Run: headless pygame with SDL's dummy video driver; simulated clock (each Clock.tick advances the game by its frame time, no real sleeping); random seed 0; keys injected as events and as key.get_pressed() state; no mouse input.
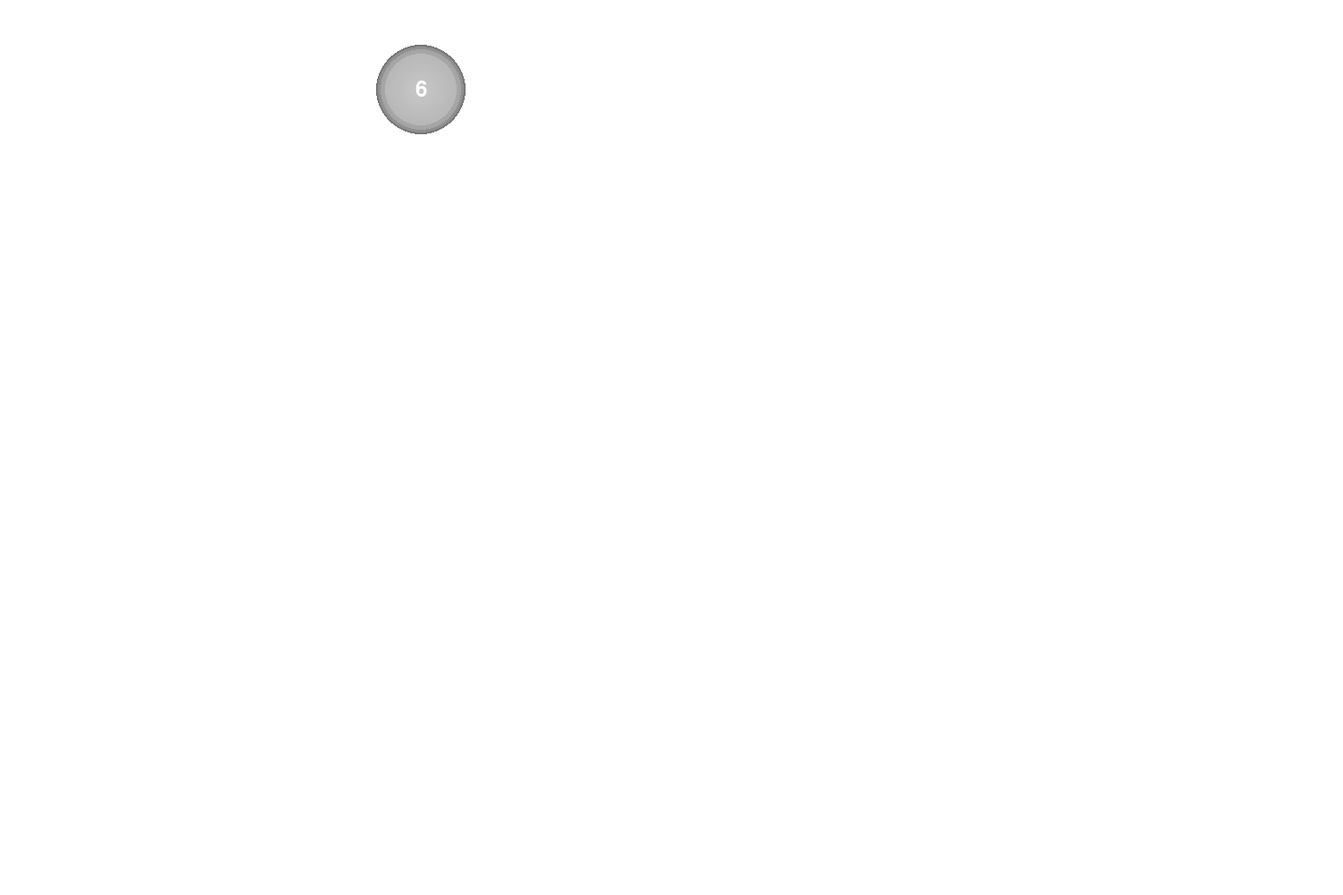
Frame 1 of 4 · flips 1–60 · no input
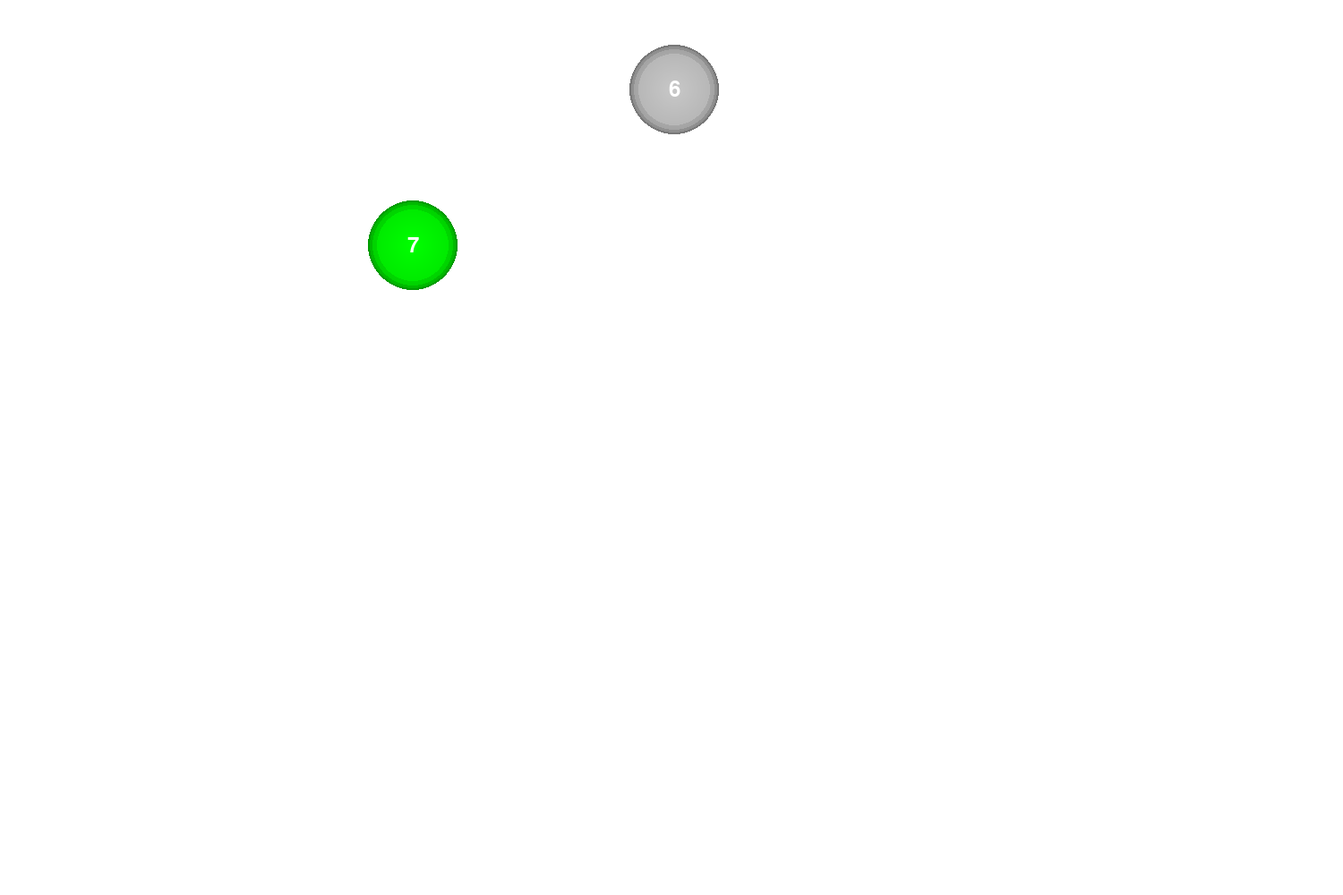
Frame 2 of 4 · flips 61–180 · tapped SPACE, RETURN · held RIGHT (→), D
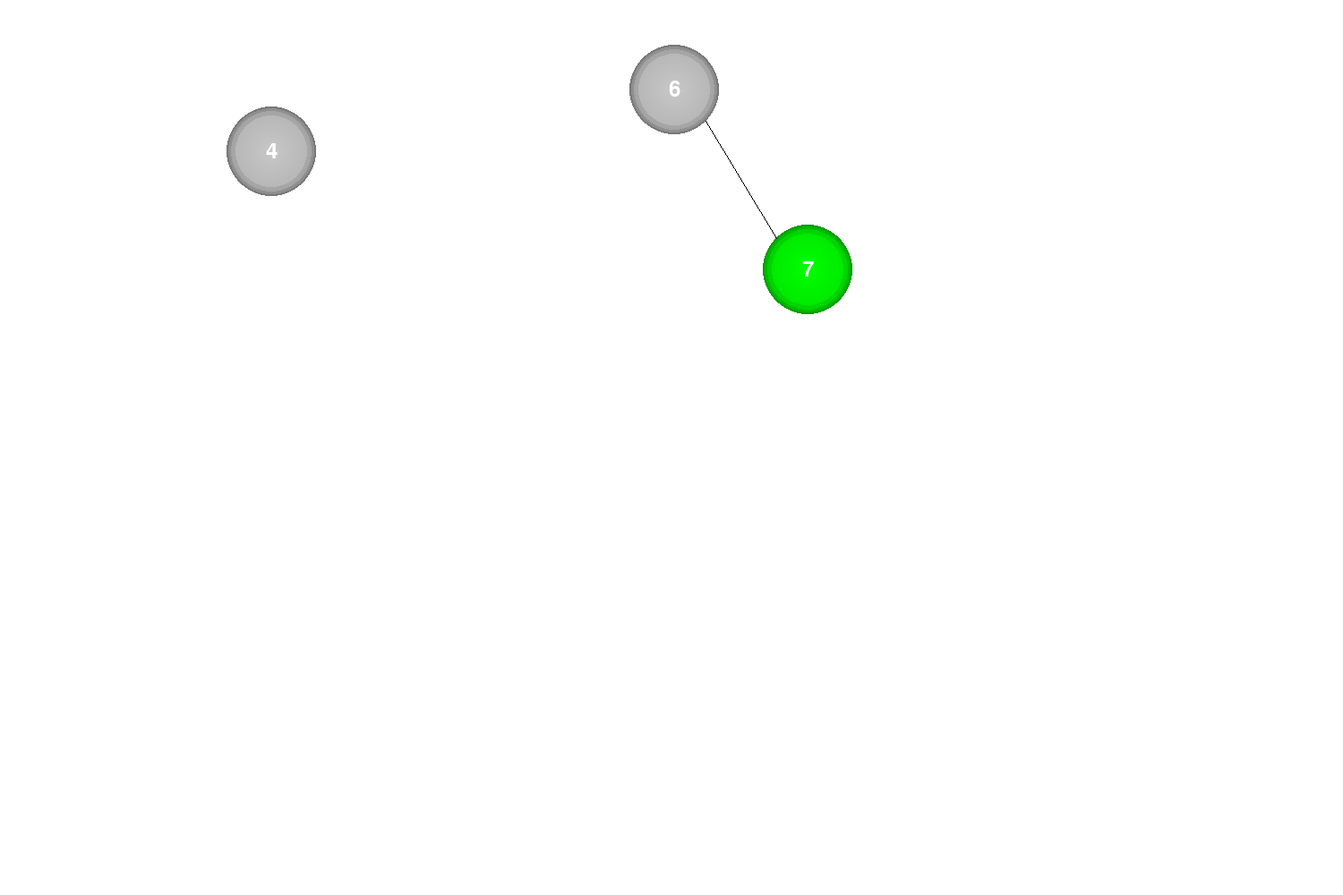
Frame 3 of 4 · flips 181–300 · held DOWN (↓), S
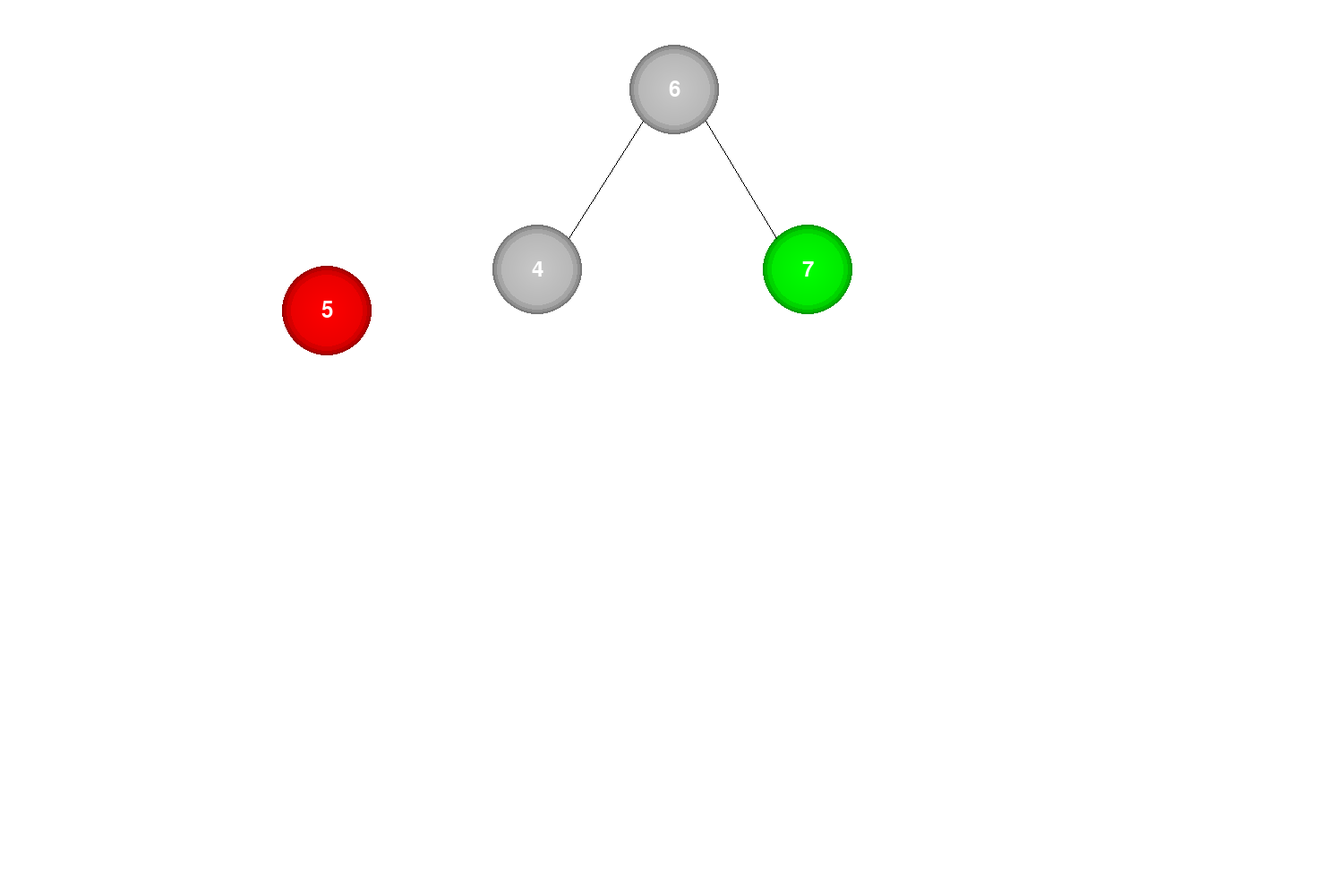
Frame 4 of 4 · flips 301–420 · held LEFT (←), A, UP (↑), W

The pygame program that drew these frames:

from time import sleep

import pygame

circle_positions = []
lines_positions = []
l_tree_pool = ["1", "2", "3"]
c_tree_pool = ["5"]
r_tree_pool = ["7"]

WHITE = (255, 255, 255)
BLACK = (0, 0, 0, 128)


def init():
    pygame.init()
    display = (1500, 1000)
    screen = pygame.display.set_mode(display)

    return screen


def draw_lines(screen: pygame.Surface):
    for line in lines_positions:
        pygame.draw.line(screen, BLACK, (line[0], line[1]), (line[2], line[3]))


def draw_gradient_circle(screen, center, radius, color):
    for r in range(50, 48, -1):
        difference_0 = color[0] - (color[0] // radius) * r * 0.4
        difference_1 = color[1] - (color[1] // radius) * r * 0.4
        difference_2 = color[2] - (color[2] // radius) * r * 0.4
        new_color = (
            max(0, difference_0),
            max(0, difference_1),
            max(0, difference_2)
        )
        pygame.draw.circle(screen, new_color, center, r)

    for r in range(48, 45, -1):
        difference_0 = color[0] - (color[0] // radius) * r * 0.3
        difference_1 = color[1] - (color[1] // radius) * r * 0.3
        difference_2 = color[2] - (color[2] // radius) * r * 0.3
        new_color = (
            max(0, difference_0),
            max(0, difference_1),
            max(0, difference_2)
        )
        pygame.draw.circle(screen, new_color, center, r)

    for r in range(45, 40, -1):
        difference_0 = color[0] - (color[0] // radius) * r * 0.2
        difference_1 = color[1] - (color[1] // radius) * r * 0.2
        difference_2 = color[2] - (color[2] // radius) * r * 0.2
        new_color = (
            max(0, difference_0),
            max(0, difference_1),
            max(0, difference_2)
        )
        pygame.draw.circle(screen, new_color, center, r)

    for r in range(40, 0, -1):
        difference_0 = color[0] - (color[0] // radius) * r * 0.1
        difference_1 = color[1] - (color[1] // radius) * r * 0.1
        difference_2 = color[2] - (color[2] // radius) * r * 0.1
        new_color = (
            max(0, difference_0),
            max(0, difference_1),
            max(0, difference_2)
        )
        pygame.draw.circle(screen, new_color, center, r)


def draw_circle_with_text(textInCircle: str, x: int, y: int, screen: pygame.Surface, color=None):
    if color is None:
        color = (200, 200, 200)

    draw_gradient_circle(screen, (x, y), 50, color)

    font = pygame.font.Font(None, 36)
    text = font.render(textInCircle, True, WHITE)
    text_rect = text.get_rect(center=(x, y))
    screen.blit(text, text_rect)

    return

def draw_circle_positions(screen: pygame.Surface):
    for pos in circle_positions:
        if pos[0] in l_tree_pool:
            draw_circle_with_text(pos[0], int(pos[1]), int(pos[2]), screen, (0, 0, 255))
            continue
        if pos[0] in c_tree_pool:
            draw_circle_with_text(pos[0], int(pos[1]), int(pos[2]), screen, (255, 0, 0))
            continue
        if pos[0] in r_tree_pool:
            draw_circle_with_text(pos[0], int(pos[1]), int(pos[2]), screen, (0, 255, 0))
            continue
        draw_circle_with_text(pos[0], int(pos[1]), int(pos[2]), screen)


def draw_first(screen: pygame.Surface, clock: pygame.time.Clock):
    circle_pos = ["6", 200, 100]
    speed_x_1 = 4.5

    while True:
        for event in pygame.event.get():
            if event.type == pygame.QUIT:
                running = False

        screen.fill(WHITE)

        draw_circle_positions(screen)
        draw_lines(screen)

        circle_pos[1] += speed_x_1

        if circle_pos[1] > 750:
            circle_positions.append(circle_pos)
            return

        draw_circle_with_text(circle_pos[0], int(circle_pos[1]), int(circle_pos[2]), screen)

        pygame.display.flip()
        clock.tick(60)


def draw_second(screen: pygame.Surface, clock: pygame.time.Clock):
    circle_pos = ["7", 200, 100]
    speed_x_1 = 4.5
    speed_y_1 = 3

    while True:
        for event in pygame.event.get():
            if event.type == pygame.QUIT:
                running = False

        screen.fill(WHITE)

        draw_circle_positions(screen)
        draw_lines(screen)
        circle_pos[1] += speed_x_1
        circle_pos[2] += speed_y_1

        if circle_pos[1] > 500:
            speed_y_1 = 0
        if circle_pos[1] > 900:
            circle_positions.append(circle_pos)
            pygame.draw.line(screen, (255, 255, 255),
                             (int(circle_positions[0][1]) + 35, int(circle_positions[0][2]) + 35),
                             (int(circle_pos[1]) - 35, int(circle_pos[2]) - 35), 1)
            lines_positions.append([int(circle_positions[0][1]) + 35, int(circle_positions[0][2]) + 35,
                                    int(circle_pos[1]) - 35, int(circle_pos[2]) - 35])
            return
        draw_circle_with_text(circle_pos[0], int(circle_pos[1]), int(circle_pos[2]), screen, (0, 255, 0))

        pygame.display.flip()
        clock.tick(60)


def draw_third(screen: pygame.Surface, clock: pygame.time.Clock):
    running = True
    circle_pos = ["4", 200, 100]
    speed_x_1 = 4.5
    speed_y_1 = 3

    while running:
        for event in pygame.event.get():
            if event.type == pygame.QUIT:
                running = False

        screen.fill(WHITE)

        draw_circle_positions(screen)

        draw_lines(screen)

        circle_pos[1] += speed_x_1
        circle_pos[2] += speed_y_1

        if circle_pos[1] > 500:
            speed_y_1 = 0
        if circle_pos[1] > 600:
            pygame.draw.line(screen, (255, 255, 255),
                             (int(circle_positions[0][1]) - 35, int(circle_positions[0][2]) + 35),
                             (int(circle_pos[1]) + 35, int(circle_pos[2]) - 35), 1)
            circle_positions.append(circle_pos)
            lines_positions.append([int(circle_positions[0][1]) - 35, int(circle_positions[0][2]) + 35,
                                    int(circle_pos[1]) + 35, int(circle_pos[2]) - 35])

            return

        draw_circle_with_text(circle_pos[0], int(circle_pos[1]), int(circle_pos[2]), screen)

        pygame.display.flip()
        clock.tick(60)


def draw_fourth(screen: pygame.Surface, clock: pygame.time.Clock):
    running = True
    circle_pos = ["5", 200, 100]
    speed_x_1 = 3
    speed_y_1 = 4.5

    while running:
        for event in pygame.event.get():
            if event.type == pygame.QUIT:
                running = False

        screen.fill(WHITE)

        draw_circle_positions(screen)

        draw_lines(screen)

        circle_pos[1] += speed_x_1
        circle_pos[2] += speed_y_1

        if circle_pos[2] > 500:
            speed_y_1 = 0
        if circle_pos[1] > 750:
            pygame.draw.line(screen, (255, 255, 255),
                             (int(circle_positions[2][1]) + 35, int(circle_positions[2][2]) + 35),
                             (int(circle_pos[1]) - 35, int(circle_pos[2]) - 35), 1)
            circle_positions.append(circle_pos)
            lines_positions.append([int(circle_positions[2][1]) + 35, int(circle_positions[2][2]) + 35,
                                    int(circle_pos[1]) - 35, int(circle_pos[2]) - 35])

            return

        draw_circle_with_text(circle_pos[0], int(circle_pos[1]), int(circle_pos[2]), screen, (255, 0, 0))

        pygame.display.flip()
        clock.tick(60)


def draw_fifth(screen: pygame.Surface, clock: pygame.time.Clock):
    running = True
    circle_pos = ["3", 200, 100]
    speed_x_1 = 3
    speed_y_1 = 4.5

    while running:
        for event in pygame.event.get():
            if event.type == pygame.QUIT:
                running = False

        screen.fill(WHITE)

        draw_circle_positions(screen)

        draw_lines(screen)

        circle_pos[1] += speed_x_1
        circle_pos[2] += speed_y_1

        if circle_pos[1] > 450:
            speed_x_1 = 0
        if circle_pos[2] > 500:
            pygame.draw.line(screen, (255, 255, 255),
                             (int(circle_positions[2][1]) - 35, int(circle_positions[2][2]) + 35),
                             (int(circle_pos[1]) + 35, int(circle_pos[2]) - 35), 1)
            circle_positions.append(circle_pos)
            lines_positions.append([int(circle_positions[2][1]) - 35, int(circle_positions[2][2]) + 35,
                                    int(circle_pos[1]) + 35, int(circle_pos[2]) - 35])

            return

        draw_circle_with_text(circle_pos[0], int(circle_pos[1]), int(circle_pos[2]), screen, (0, 0, 255))

        pygame.display.flip()
        clock.tick(60)


def draw_sixth(screen: pygame.Surface, clock: pygame.time.Clock):
    running = True
    circle_pos = ["2", 200, 100]
    speed_x_1 = 3
    speed_y_1 = 4.5

    while running:
        for event in pygame.event.get():
            if event.type == pygame.QUIT:
                running = False

        screen.fill(WHITE)

        draw_circle_positions(screen)

        draw_lines(screen)

        circle_pos[1] += speed_x_1
        circle_pos[2] += speed_y_1

        if circle_pos[1] > 300:
            speed_x_1 = 0
        if circle_pos[2] > 700:
            pygame.draw.line(screen, (255, 255, 255),
                             (int(circle_positions[4][1]) - 35, int(circle_positions[4][2]) + 35),
                             (int(circle_pos[1]) + 35, int(circle_pos[2]) - 35), 1)
            circle_positions.append(circle_pos)
            lines_positions.append([int(circle_positions[4][1]) - 35, int(circle_positions[4][2]) + 35,
                                    int(circle_pos[1]) + 35, int(circle_pos[2]) - 35])

            return

        draw_circle_with_text(circle_pos[0], int(circle_pos[1]), int(circle_pos[2]), screen, (0, 0, 255))

        pygame.display.flip()
        clock.tick(60)


def draw_seventh(screen: pygame.Surface, clock: pygame.time.Clock):
    running = True
    circle_pos = ["1", 200, 100]
    speed_x_1 = 2
    speed_y_1 = 4.5

    while running:
        for event in pygame.event.get():
            if event.type == pygame.QUIT:
                running = False

        screen.fill(WHITE)

        draw_circle_positions(screen)

        draw_lines(screen)

        circle_pos[1] -= speed_x_1
        circle_pos[2] += speed_y_1

        if circle_pos[1] == 150:
            speed_x_1 = 0
        if circle_pos[2] > 900:
            pygame.draw.line(screen, (255, 255, 255),
                             (int(circle_positions[5][1]) - 35, int(circle_positions[5][2]) + 35),
                             (int(circle_pos[1]) + 35, int(circle_pos[2]) - 35), 1)
            circle_positions.append(circle_pos)
            lines_positions.append([int(circle_positions[5][1]) - 35, int(circle_positions[5][2]) + 35,
                                    int(circle_pos[1]) + 35, int(circle_pos[2]) - 35])

            return

        draw_circle_with_text(circle_pos[0], int(circle_pos[1]), int(circle_pos[2]), screen, (0, 0, 255))

        pygame.display.flip()
        clock.tick(60)


def wait(screen: pygame.Surface, clock: pygame.time.Clock):
    running = True
    while running:
        for event in pygame.event.get():
            if event.type == pygame.QUIT:
                running = False

        screen.fill(WHITE)

        draw_circle_positions(screen)
        draw_lines(screen)

        pygame.display.flip()
        clock.tick(60)
        sleep(3)
        return


def rotate(screen: pygame.Surface, clock: pygame.time.Clock):
    running = True
    speed = 3

    while running:
        for event in pygame.event.get():
            if event.type == pygame.QUIT:
                running = False

        screen.fill(WHITE)

        # Меняем
        if 303 > circle_positions[0][2] > 300:
            lines_positions[2][0] = circle_positions[0][1] - 35
            lines_positions[2][1] = circle_positions[0][2] + 35
            lines_positions[2][2] += 70

        if circle_positions[0][2] > 300:
            circle_positions[3][2] += speed
            circle_positions[3][1] -= speed*0.75

            lines_positions[2][2] -= speed*0.75
            lines_positions[2][3] += speed
            lines_positions[2][1] += speed

        # Движение 1го круга по y
        circle_positions[0][2] += speed

        # Движение 2го круга по y
        circle_positions[1][2] += speed

        lines_positions[0][1] += speed
        lines_positions[0][3] +=speed

        lines_positions[1][1] += speed


        if 294 > circle_positions[0][2] > 290:
            lines_positions[1][1] -= 5
            lines_positions[1][0] -= 5

            lines_positions[1][3] += 5
            lines_positions[1][2] += 5

        if 296 > circle_positions[0][2] > 294:
            lines_positions[1][1] -= 30
            lines_positions[1][0] -= 10

            lines_positions[1][3] += 30
            lines_positions[1][2] += 10

        if 304 > circle_positions[0][2] > 300:
            lines_positions[1][0] += 10
            lines_positions[1][1] -= 30

            lines_positions[1][3] += 30
            lines_positions[1][2] -= 10

        if 308 > circle_positions[0][2] > 304:
            lines_positions[1][0] += 5
            lines_positions[1][1] -= 5

            lines_positions[1][3] += 5
            lines_positions[1][2] -= 5


        if circle_positions[0][2] > 500:
            return

        draw_circle_positions(screen)
        draw_lines(screen)

        pygame.display.flip()
        clock.tick(60)


def move(screen: pygame.Surface, clock: pygame.time.Clock):
    running = True
    speed = 5

    while running:
        for event in pygame.event.get():
            if event.type == pygame.QUIT:
                running = False

        screen.fill(WHITE)

        for pos in circle_positions:
            pos[1] += speed*0.8
            pos[2] -= speed

        for line in lines_positions:
            line[0] += speed*0.8
            line[1] -= speed
            line[2] += speed*0.8
            line[3] -= speed

        draw_circle_positions(screen)
        draw_lines(screen)

        if circle_positions[2][2] < 100:
            sleep(5)
            return

        pygame.display.flip()
        clock.tick(60)


def small_right_rotate():
    screen = init()
    clock = pygame.time.Clock()
    # play_sound()
    draw_first(screen, clock)
    draw_second(screen, clock)
    draw_third(screen, clock)
    draw_fourth(screen, clock)
    draw_fifth(screen, clock)
    draw_sixth(screen, clock)
    draw_seventh(screen, clock)
    wait(screen, clock)
    rotate(screen, clock)
    move(screen, clock)
    pygame.quit()


if __name__ == "__main__":
    small_right_rotate()
